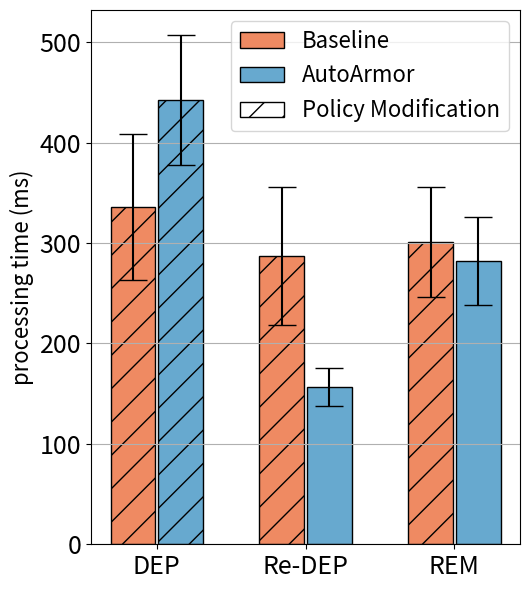

Write the Python code that produced this figure.
import matplotlib
import matplotlib.pyplot as plt
import matplotlib.patches as mpatches
import numpy as np

labels = ['DEP', 'Re-DEP', 'REM']
nai_means = [336, 287, 301]
opt_means = [442, 157, 282]

nai_std = [72.79, 69.02, 54.71]
opt_std = [64.74, 18.82, 43.67]



x = np.arange(len(labels))  # the label locations
width = 0.3  # the width of the bars
rwidth = 0.16

cmap = plt.get_cmap("tab20c")
# colors = cmap(np.array([1, 5, 9]))
colors = ['#ef8a62', '#67a9cf', '#91bfdb']

#f7f7f7


fig, ax = plt.subplots()
# rects1 = ax.bar(x - width, d_means, width, label='Deployment', color='black', align='edge', edgecolor='black')
# rects2 = ax.bar(x, rd_means, width, label='Re-deployment', color='white', hatch="//", align='edge', edgecolor='black')
# rects3 = ax.bar(x + width, r_means, width, label='Removal', color='white', align='edge', edgecolor='black')

rects1 = ax.bar(x - 1 * width -0.01, nai_means, width, yerr=nai_std, error_kw=dict(capsize=10), label='Baseline', color=colors[0], align='edge', edgecolor='black')
rects2 = ax.bar(x +0.01, opt_means, width, yerr=opt_std, error_kw=dict(capsize=10), label='AutoArmor', color=colors[1], align='edge',
                edgecolor='black')

error = {rects1: nai_std, rects2: opt_std}

red_patch = mpatches.Patch(facecolor='white', hatch = '/',label='Policy Modification', edgecolor='black')


# Add some text for labels, title and custom x-axis tick labels, etc.
ax.set_ylabel('processing time (ms)', fontsize=16)
# ax.set_title('Scores by group and gender')
ax.set_xticks(x)
ax.set_xticklabels(labels)
ax.grid(axis='y')
ax.legend(handles=[rects1, rects2, red_patch],fontsize=16)#, loc='upper left')
#ax.legend(fontsize=15)




patterns_1 = ('/', '/', '/')
patterns_2 = ('/', '', '')
for bar, pattern in zip(rects1, patterns_1):
    bar.set_hatch(pattern)
for bar, pattern in zip(rects2, patterns_2):
    bar.set_hatch(pattern)


def autolabel(rects):
    """Attach a text label above each bar in *rects*, displaying its height."""
    i = 0
    for rect in rects:
        height = rect.get_height()
        ax.annotate('{}'.format(height),
                    xy=(rect.get_x() + rect.get_width() / 2, height+error[rects][i]),
                    xytext=(0, 3),  # 3 points vertical offset
                    textcoords="offset points",
                    ha='center', va='bottom', fontsize=15)
        i=i+1


if __name__ == '__main__':
    # autolabel(rects1)
    # autolabel(rects2)

    plt.xticks(fontsize=18)
    plt.yticks(fontsize=18)
    # plt.ylim(0, 38)


    # ax.spines['right'].set_visible(False)
    # ax.spines['top'].set_visible(False)

    fig.set_size_inches(5.4, 6)
    fig.tight_layout()
    # plt.title("bookinfo")
    plt.savefig('bar-boutique.eps', bbox_inches='tight')
    plt.show()
